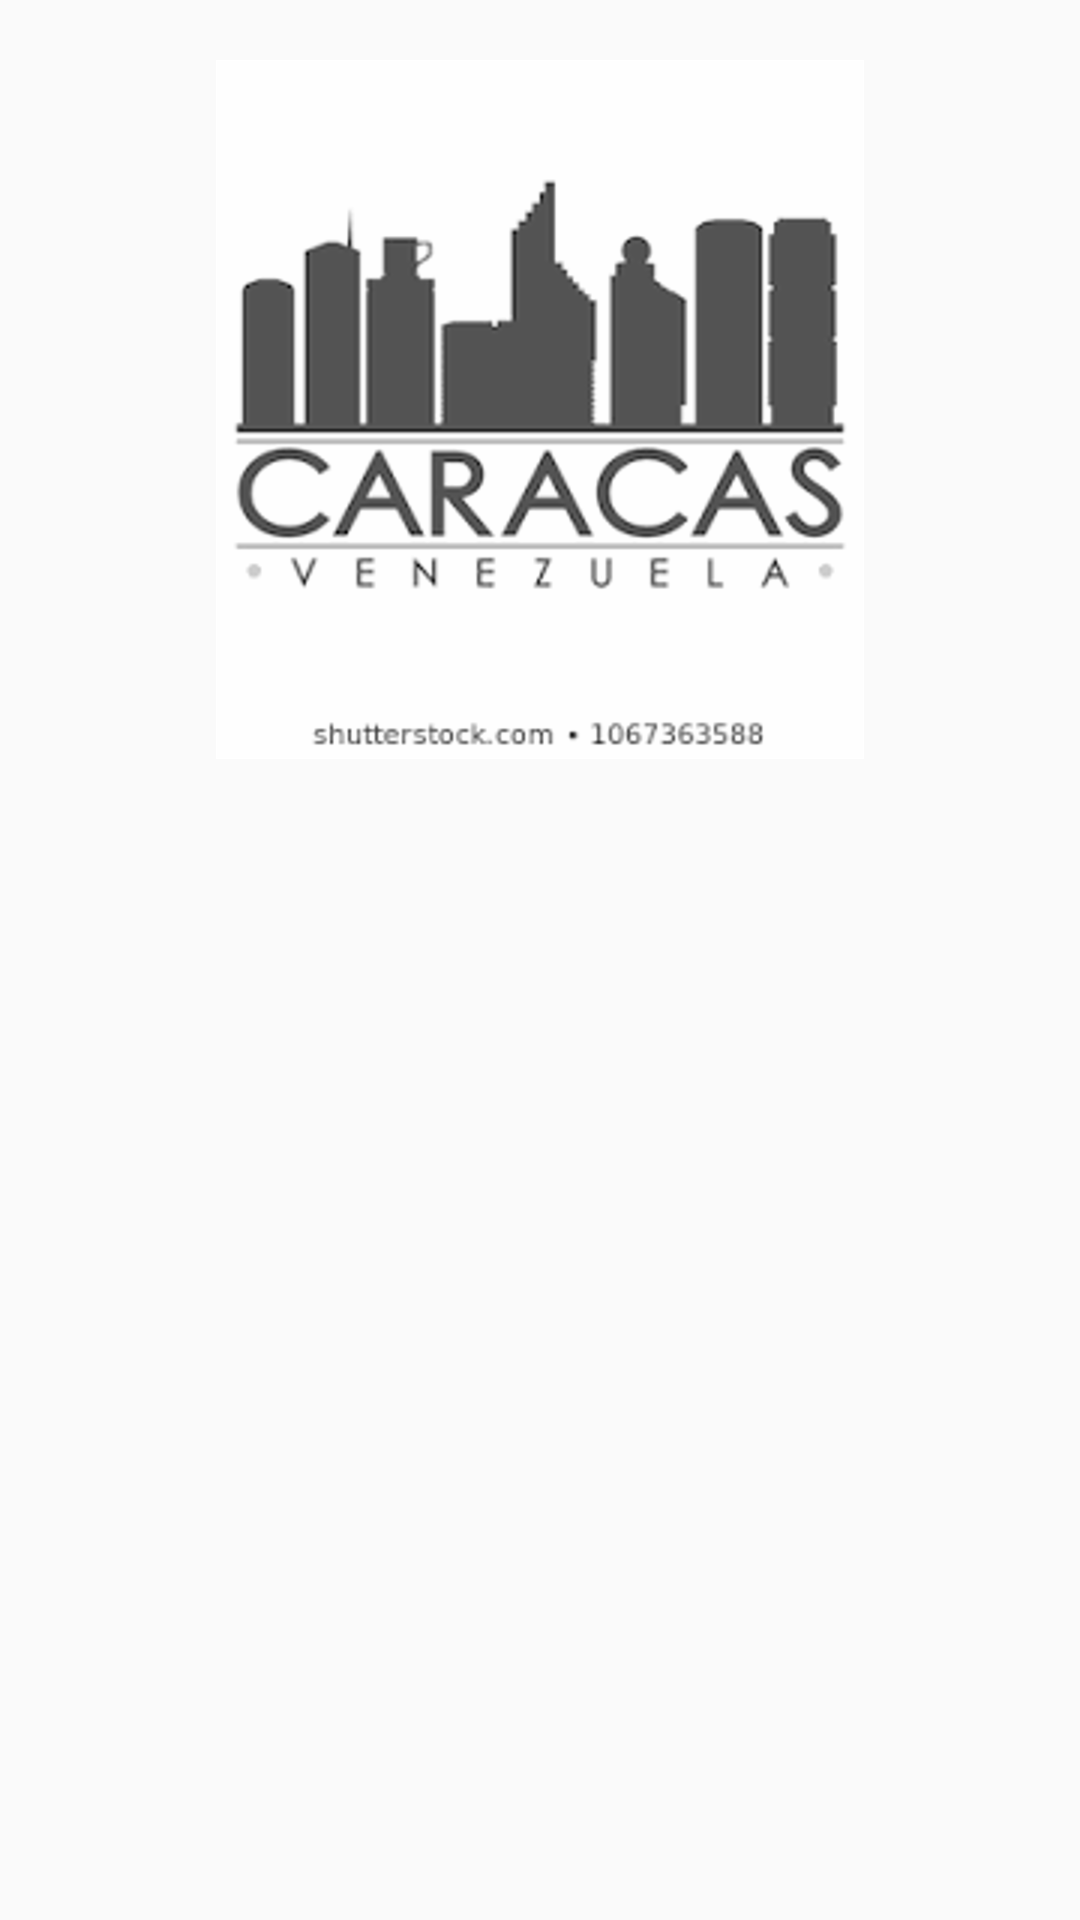

Android layout source for this screen:
<!-- AndroidManifest.xml: application theme AppTheme -->
<!-- res/layout/activity_gridview.xml -->
<?xml version="1.0" encoding="utf-8"?>
<LinearLayout xmlns:android="http://schemas.android.com/apk/res/android"
    android:layout_width="match_parent"
    android:layout_height="wrap_content"
    android:padding="@dimen/padding_layout"
    android:orientation="vertical">
    <ImageView
        android:id="@+id/icon"
        android:layout_width="wrap_content"
        android:layout_height="wrap_content"
        android:scaleType="fitXY"
        android:layout_gravity="center_horizontal"
        android:textAlignment="center"
        android:src="@drawable/caracas"
        android:contentDescription="@string/ciudad_caracas" />
</LinearLayout>
<!-- resources referenced by this layout -->
<resources>
  <dimen name="padding_layout">20dp</dimen>
  <!-- drawable caracas: png bitmap (drawable-hdpi, 27270 bytes) -->
  <string name="ciudad_caracas">Caracas</string>
  <style name="AppTheme" parent="Theme.AppCompat.Light.NoActionBar">
          
          <item name="colorPrimary">@color/purple_200</item>
          <item name="colorPrimaryDark">@color/purple_500</item>
          <item name="colorAccent">@color/purple_700</item>
          <item name="windowActionBar">false</item>
          <item name="windowNoTitle">true</item>
      </style>
  <!-- not gathered from this repository: default colours our renderer supplied (Android Studio template values) -->
  <color name="purple_200">#FFBB86FC</color>
  <color name="purple_500">#FF6200EE</color>
  <color name="purple_700">#FF3700B3</color>
</resources>
